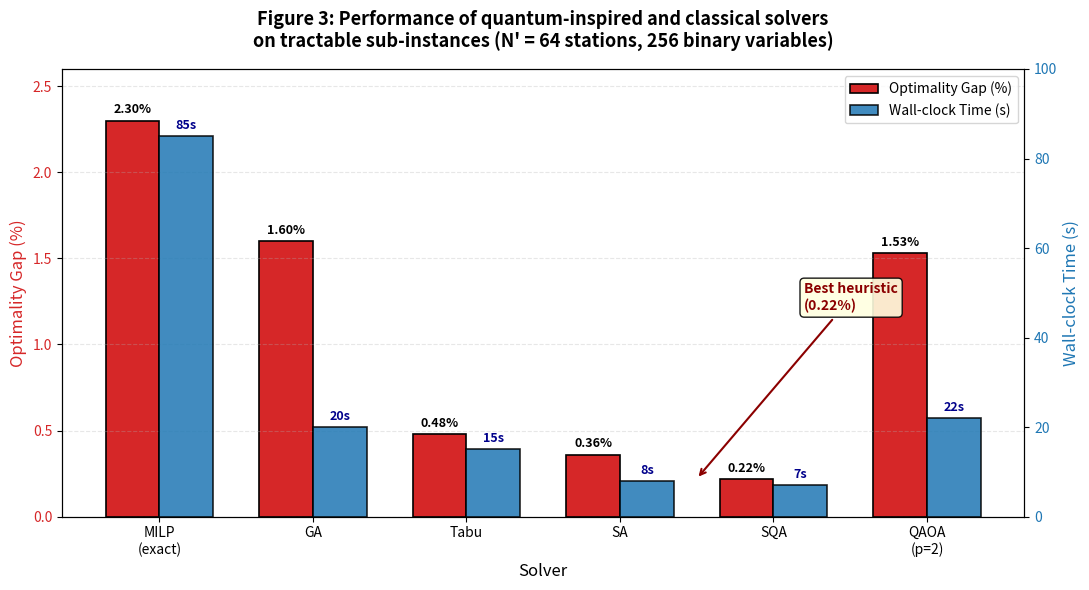

The script that saved this image:
import numpy as np
import matplotlib.pyplot as plt

# ==================== Data from Figure 3 ====================
solvers = ['MILP\n(exact)', 'GA', 'Tabu', 'SA', 'SQA', 'QAOA\n(p=2)']

# Optimality Gap (%) - Red bars (left axis)
optimality_gap = [2.30, 1.60, 0.48, 0.36, 0.22, 1.53]

# Wall-clock Time (seconds) - Blue bars (right axis)
wall_time = [85, 20, 15, 8, 7, 22]

x = np.arange(len(solvers))  # label locations
width = 0.35  # width of the bars

fig, ax1 = plt.subplots(figsize=(11, 6))

# ==================== Left Axis: Optimality Gap ====================
color_gap = 'tab:red'
bars1 = ax1.bar(x - width/2, optimality_gap, width, label='Optimality Gap (%)', 
                color=color_gap, edgecolor='black', linewidth=1.2)

ax1.set_xlabel('Solver', fontsize=12)
ax1.set_ylabel('Optimality Gap (%)', color=color_gap, fontsize=12)
ax1.tick_params(axis='y', labelcolor=color_gap)
ax1.set_ylim(0, 2.6)

# Add value labels on red bars
for bar in bars1:
    height = bar.get_height()
    ax1.annotate(f'{height:.2f}%',
                xy=(bar.get_x() + bar.get_width() / 2, height),
                xytext=(0, 3),
                textcoords="offset points",
                ha='center', va='bottom', fontsize=9, fontweight='bold')

# ==================== Right Axis: Wall-clock Time ====================
ax2 = ax1.twinx()  # second y-axis sharing the same x-axis
color_time = 'tab:blue'
bars2 = ax2.bar(x + width/2, wall_time, width, label='Wall-clock Time (s)', 
                color=color_time, edgecolor='black', linewidth=1.2, alpha=0.85)

ax2.set_ylabel('Wall-clock Time (s)', color=color_time, fontsize=12)
ax2.tick_params(axis='y', labelcolor=color_time)
ax2.set_ylim(0, 100)

# Add value labels on blue bars
for bar in bars2:
    height = bar.get_height()
    ax2.annotate(f'{int(height)}s',
                xy=(bar.get_x() + bar.get_width() / 2, height),
                xytext=(0, 3),
                textcoords="offset points",
                ha='center', va='bottom', fontsize=9, fontweight='bold', color='darkblue')

# ==================== Title and Formatting ====================
plt.title('Figure 3: Performance of quantum-inspired and classical solvers\n'
          'on tractable sub-instances (N\' = 64 stations, 256 binary variables)', 
          fontsize=13, fontweight='bold', pad=15)

ax1.set_xticks(x)
ax1.set_xticklabels(solvers, fontsize=10)

# Add grid
ax1.grid(True, axis='y', alpha=0.3, linestyle='--')

# Add legend
lines1, labels1 = ax1.get_legend_handles_labels()
lines2, labels2 = ax2.get_legend_handles_labels()
ax1.legend(lines1 + lines2, labels1 + labels2, loc='upper right', fontsize=10)

# Add annotation for best heuristic
ax1.annotate('Best heuristic\n(0.22%)', xy=(3.5, 0.22), xytext=(4.2, 1.2),
            fontsize=10, fontweight='bold', color='darkred',
            arrowprops=dict(arrowstyle='->', color='darkred', lw=1.5),
            bbox=dict(boxstyle='round,pad=0.3', facecolor='lightyellow', alpha=0.9))

plt.tight_layout()
plt.show()
